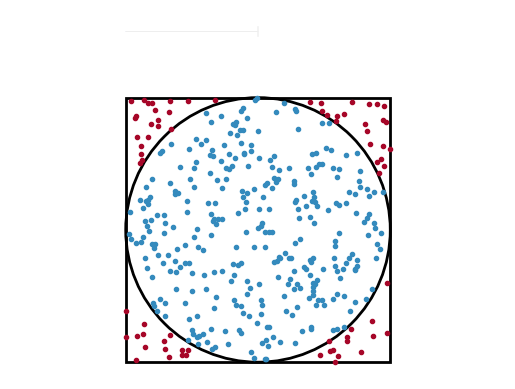

Write the Python code that produced this figure.
import numpy as np
import matplotlib.pyplot as plt
import matplotlib.patches as patches

plt.style.use("bmh")
plt.rcParams["font.family"] = "Serif"
ax = plt.gca()
ax.set_facecolor('white')

N = 400

rect = patches.Rectangle((-1,-1), 2, 2, linewidth=2, edgecolor='k', facecolor='none')
circ = patches.Circle((0,0), 1, linewidth=2, edgecolor='k', facecolor='none')
ax.add_patch(rect)
ax.add_patch(circ)

for i in range(N):
    x = 2 * np.random.random() - 1
    y = 2 * np.random.random() - 1
    
    if np.linalg.norm([x,y]) <= 1:
        color = (0.203921568627451,0.541176470588235,0.741176470588235)
    else:
        color = (0.650980392156863,0.0235294117647059,0.156862745098039)
    
    plt.plot(x, y, 'o', markersize=3, color=color)

plt.arrow(-1, 1.5, 1, 0, length_includes_head=True, head_width=0.08, head_length=0.00002)
plt.axis('equal')
plt.axis('off')
#plt.xticks([])
#plt.yticks([])
plt.grid()
plt.show()
    
